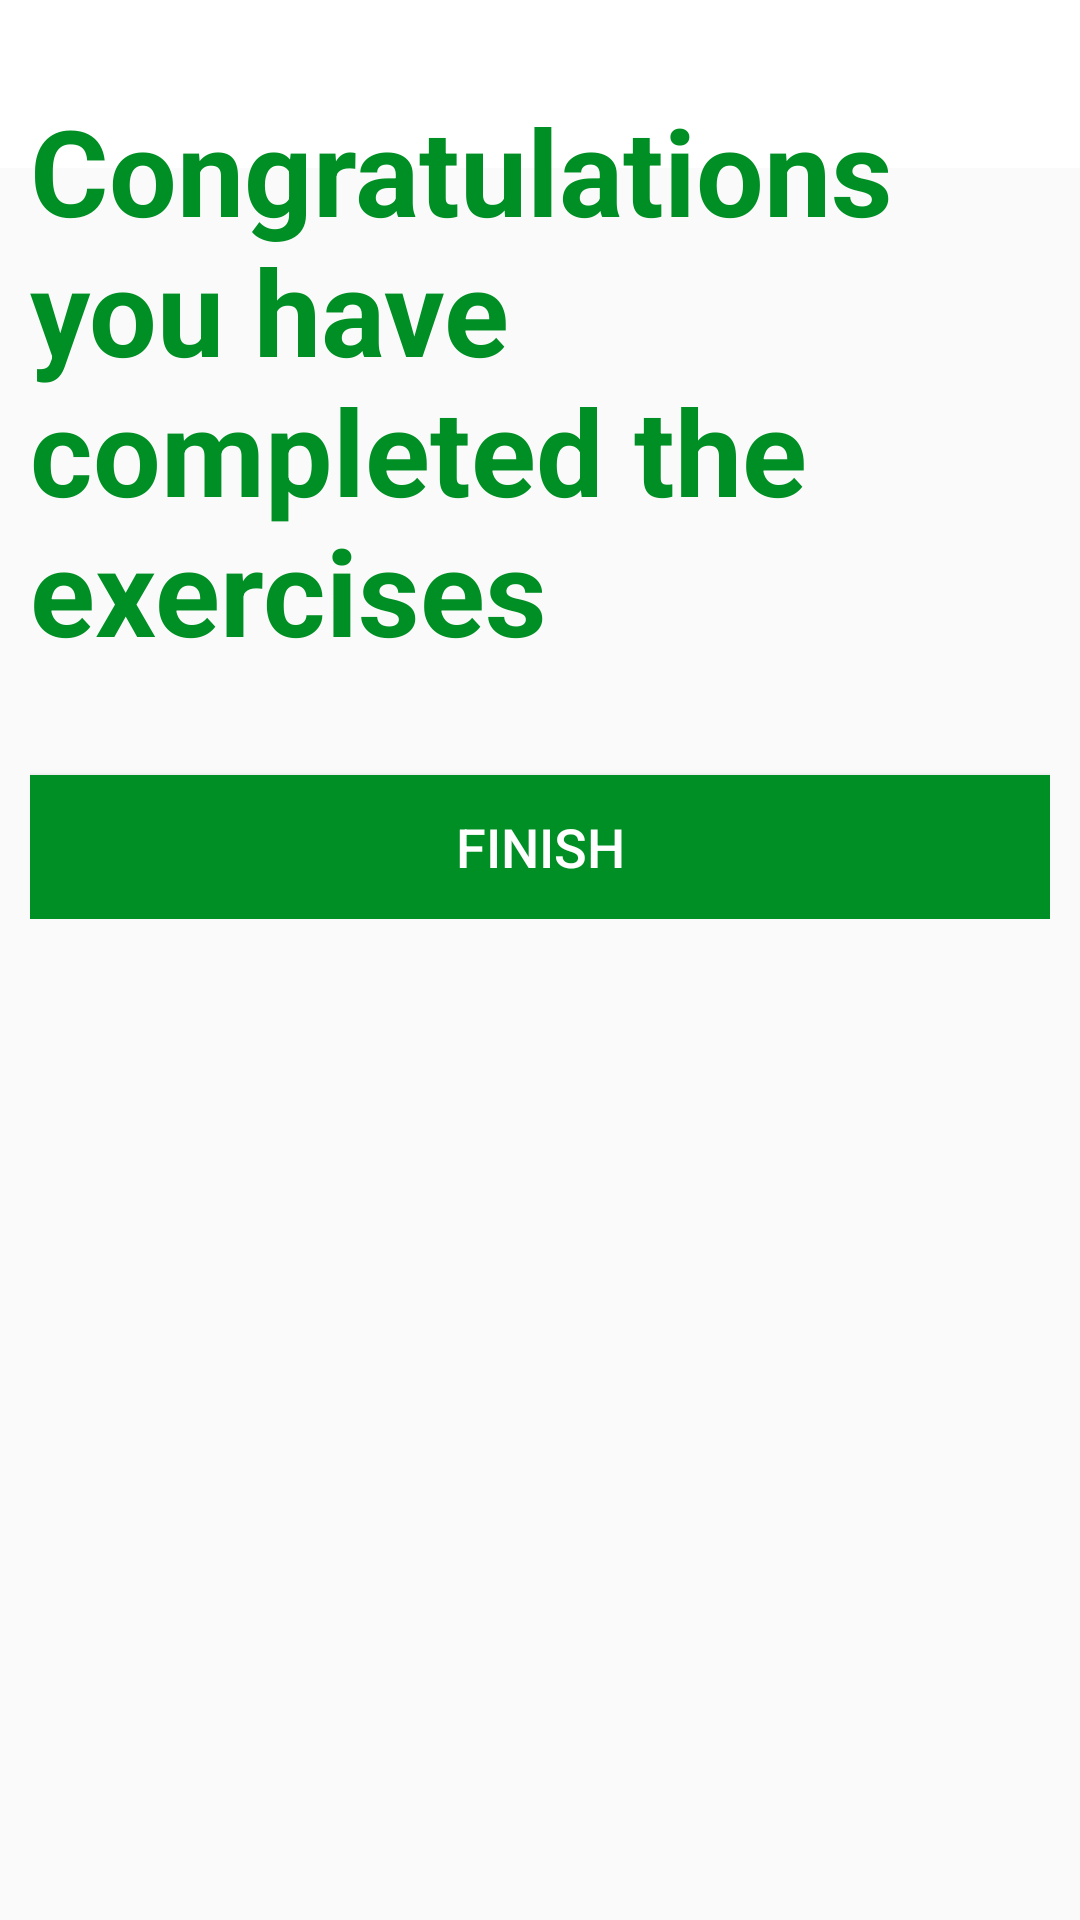

Android layout source for this screen:
<!-- AndroidManifest.xml: activity theme Theme.AppCompat.Light.NoActionBar -->
<!-- res/layout/activity_finsih.xml -->
<?xml version="1.0" encoding="utf-8"?>
<RelativeLayout xmlns:android="http://schemas.android.com/apk/res/android"
    xmlns:app="http://schemas.android.com/apk/res-auto"
    xmlns:tools="http://schemas.android.com/tools"
    android:layout_width="match_parent"
    android:layout_height="match_parent"
    tools:context=".FinsihActivity">

    <androidx.appcompat.widget.Toolbar
        android:id="@+id/toolbar_finsih"
        android:layout_width="match_parent"
        android:layout_height="?android:attr/actionBarSize"
        android:background="#FFFFFF"/>
    <LinearLayout
        android:layout_width="match_parent"
        android:layout_height="wrap_content"
        android:orientation="vertical"
        android:padding="10dp"
        android:layout_marginTop="20dp"
        android:gravity="center">

        <TextView
            android:layout_width="match_parent"
            android:layout_height="wrap_content"
            android:text="Congratulations you have completed the exercises"
            android:textStyle="bold"
            android:textColor="@color/color_Accent"
            android:textSize="40sp"/>

        <Button
            android:id="@+id/btnFinish"
            android:layout_width="match_parent"
            android:layout_height="wrap_content"
            android:layout_marginTop="35dp"
            android:background="@color/color_Accent"
            android:text="FINISH"
            android:textAlignment="center"
            android:textColor="#FFFFFF"
            android:textSize="18sp"

            />

    </LinearLayout>






</RelativeLayout>
<!-- resources referenced by this layout -->
<resources>
  <color name="color_Accent">#008F24</color>
</resources>
